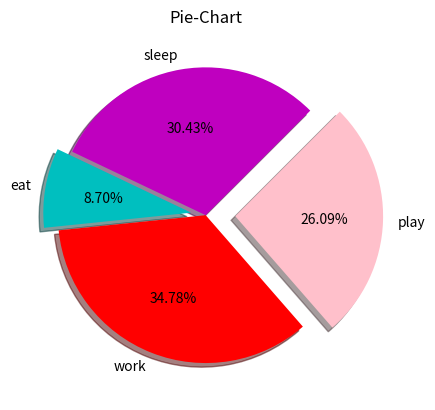

Write Python code to recreate this figure.
from matplotlib import pyplot as plt

slices = [7,2,8,6]
acts = ['sleep','eat','work','play']
clrs = ['m','c','r','pink']
exp = [0,0.1,0,0.2]

plt.pie(slices,labels=acts,colors=clrs,startangle=45,shadow=True,explode=exp,autopct='%1.2f%%')
plt.title("Pie-Chart")
plt.show()


"""
explode is for bring a part of one graph to outside
autopct is for showing number of digits in float
if colors=None is given, python generates its own default colors
if labels=None is given, labels are not displayed on the graph


"""